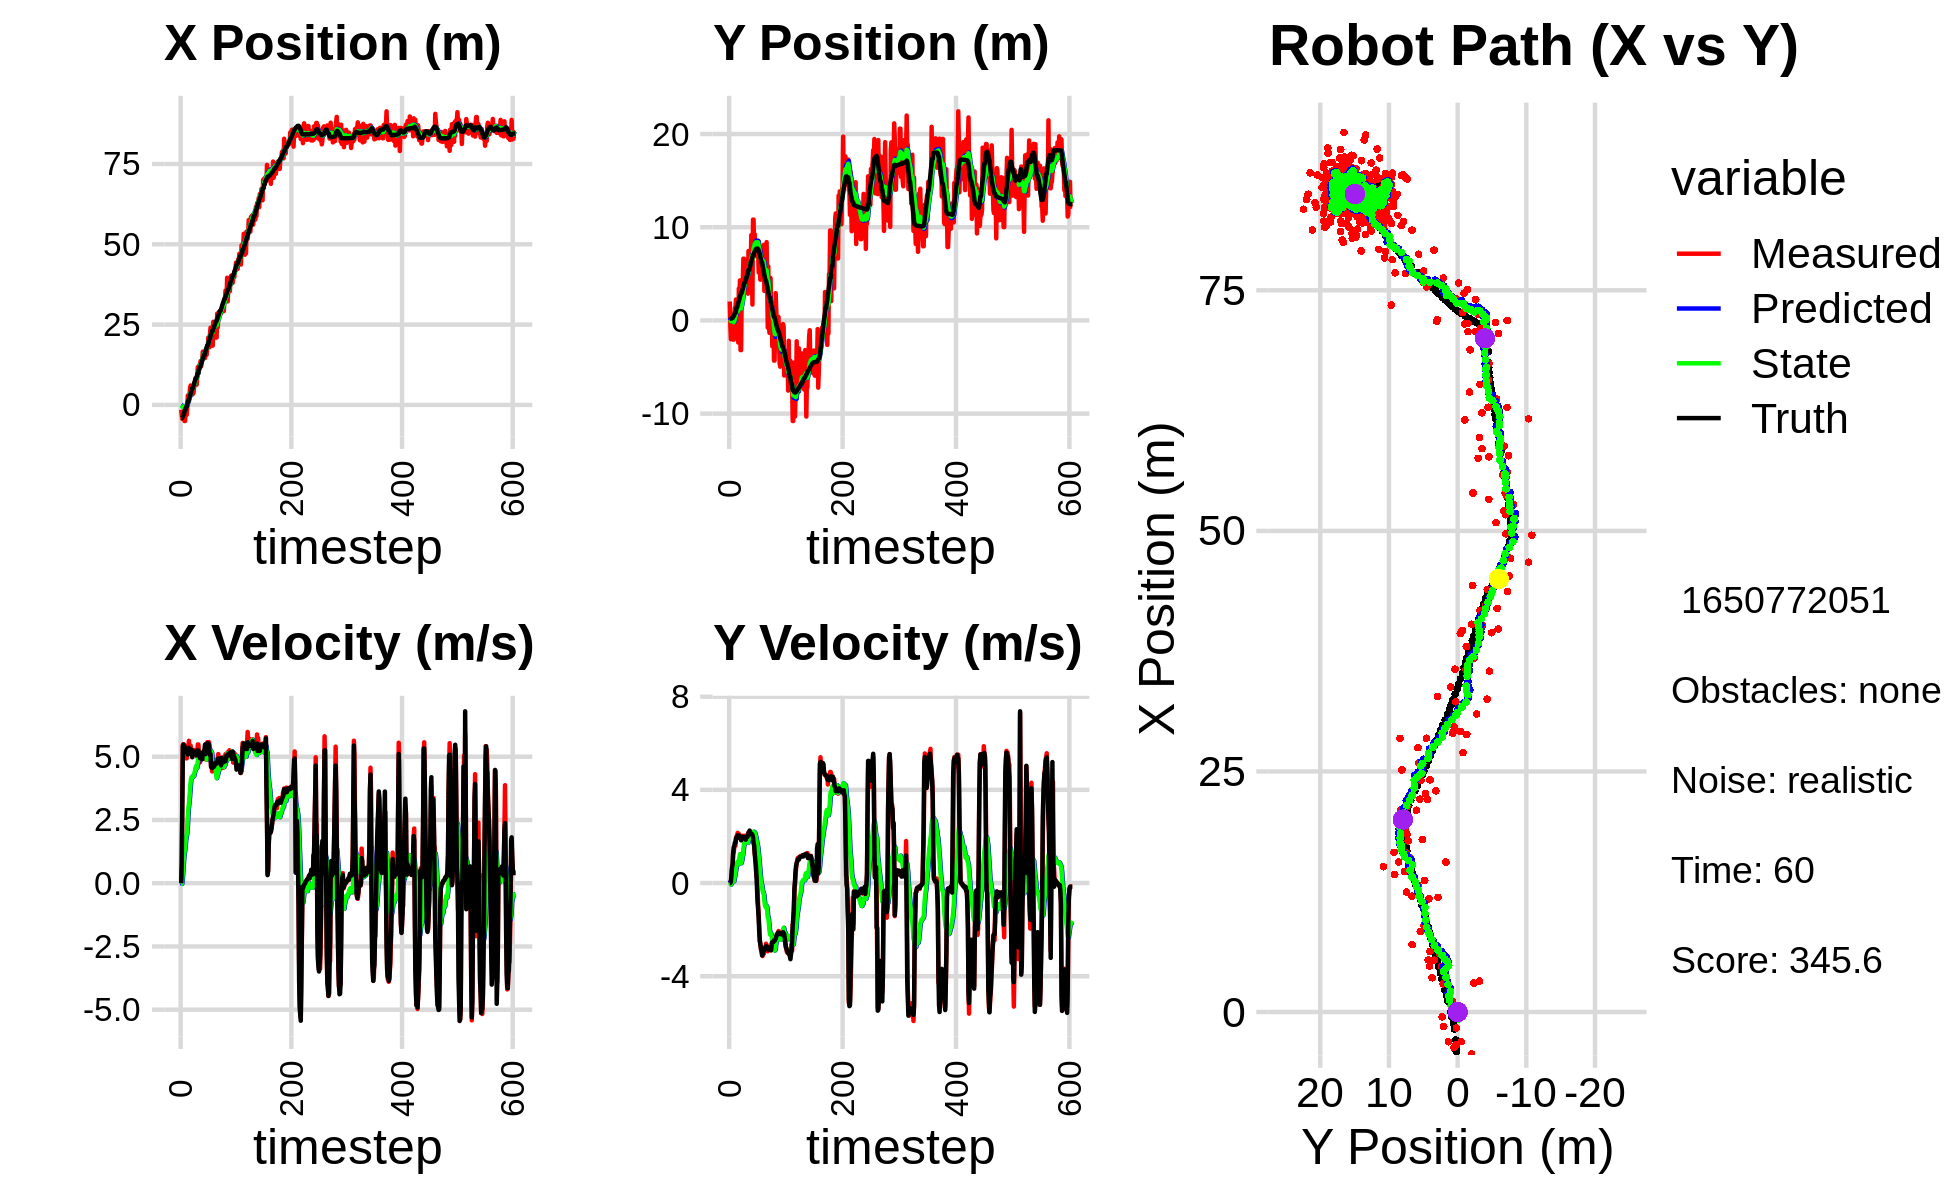

The file beside this chart, header and first rows:
0.000000000000000000e+00, 0.000000000000000000e+00, 0.000000000000000000e+00, 0.000000000000000000e+00, 0.000000000000000000e+00, 0.000000000000000000e+00, 0.000000000000000000e+00, 0.000000000000000000e+00, 0.000000000000000000e+00, 0.000000000000000000e+00, 0.000000000000000000e+00, 0.000000000000000000e+00, -4.095934868022256481e+00, 1.932783871351040073e-01, 0.000000000000000000e+00, 0.000000000000000000e+00, 0.000000000000000000e+00, -4.784689735970459878e-05
-1.504240990018951063e+00, 2.033620550183203868e+00, 0.000000000000000000e+00, 0.000000000000000000e+00, 0.000000000000000000e+00, 0.000000000000000000e+00, 0.000000000000000000e+00, 0.000000000000000000e+00, -1.056356832753009567e-01, 1.259273600553804384e-01, -1.863310203150587291e-02, 4.850800870892790773e-02, -4.095934868022256481e+00, 1.932783871351040073e-01, 0.000000000000000000e+00, 0.000000000000000000e+00, 0.000000000000000000e+00, -2.713802969083189964e-04
-3.079946160748369355e+00, -5.190221444602262091e-01, 7.789999806601246579e-01, -7.493610668516897488e-05, -1.074989934784515433e-01, 1.307781609262732292e-01, -1.863310203150587291e-02, 4.850800870892790773e-02, -3.087837791652545127e-01, 8.228919169844410575e-02, -2.228012342674606100e-02, 1.994692748647567196e-02, -4.092642784197098926e+00, 1.932784544244156855e-01, 8.000000000000000444e-01, 0.000000000000000000e+00, 8.000000119209289551e-01, 9.619526099413633347e-05
-4.358012765602587990e+00, -2.019711585476336335e+00, 3.331773650313708757e+00, 3.883886546240530174e-02, -3.110117915079291251e-01, 8.428388444709167260e-02, -2.228012342674606100e-02, 1.994692748647567196e-02, -5.211202241637926669e-01, -8.356175665871773406e-02, 1.371993860118894126e-01, -6.530969572258848999e-02, -3.956191063003461128e+00, 1.938001199893707727e-01, 3.200000000000000178e+00, 5.399999999999999939e-02, 3.200000047683715820e+00, -1.165658608078956604e-02
-3.689402833964726458e+00, 5.403013877057447623e-01, 5.467271688774610006e+00, 2.907993068256115587e-01, -5.074002855626037478e-01, -9.009272623097658306e-02, 1.371993860118894126e-01, -6.530969572258848999e-02, -5.639904796043022639e-01, -1.750471716942567091e-02, 4.874152176574983453e-01, -5.034670247389627651e-03, -3.528647422542487533e+00, 2.063074172771908188e-01, 5.421000000000000263e+00, 3.380000000000000226e-01, 5.432000160217285156e+00, -5.313903465867042542e-02
-3.396552384152459414e+00, 2.264543211617399132e-01, 5.495712915653139241e+00, 6.057874193099981319e-01, -5.152489578385524016e-01, -1.800818419416463229e-02, 4.874152176574983453e-01, -5.034670247389627651e-03, -5.463682653081254337e-01, 3.558950954134858929e-02, 8.136513367195802315e-01, 5.580353508612831415e-02, -2.908125877704387907e+00, 2.538141630578624186e-01, 5.479000000000000092e+00, 6.640000000000000346e-01, 5.519000053405761719e+00, -1.097858697175979614e-01
-3.396552384152459414e+00, 2.264543211617399132e-01, 5.144838434119301418e+00, 5.671108454182455239e-01, -4.650031316361674105e-01, 4.116986304996142487e-02, 8.136513367195802315e-01, 5.580353508612831415e-02, -5.250912015586559622e-01, 8.505640341390048598e-02, 1.068925508170116334e+00, 1.026297548228279621e-01, -2.908125877704387907e+00, 2.538141630578624186e-01, 5.307999999999999829e+00, 8.269999999999999574e-01, 5.372000217437744141e+00, -1.097858697175979614e-01
-5.010057449066085411e+00, -2.063116343759957783e+00, 5.459213156121992760e+00, 1.347264764709527052e+00, -4.181986507416443066e-01, 9.531937889618327664e-02, 1.068925508170116334e+00, 1.026297548228279621e-01, -6.265685642086209484e-01, -5.515912681248044680e-02, 1.242341632087109016e+00, 8.478795775508056465e-02, -1.775671958719487575e+00, 4.471716565430060020e-01, 5.405000000000000249e+00, 1.274000000000000021e+00, 5.552999973297119141e+00, -2.419527173042297363e-01
-5.010057449066085411e+00, -2.063116343759957783e+00, 5.307756997468425553e+00, 1.309887300207452698e+00, -5.023344009999100024e-01, -4.668033103697238895e-02, 1.242341632087109016e+00, 8.478795775508056465e-02, -7.211044863997809751e-01, -1.885926759394673247e-01, 1.382684582388662875e+00, 6.780982195056181605e-02, -1.775671958719487575e+00, 4.471716565430060020e-01, 5.320000000000000284e+00, 1.534000000000000030e+00, 5.537000179290771484e+00, -2.419527173042297363e-01
-1.657738864420990277e+00, 1.814858899710584672e-01, 5.251928063191476426e+00, 1.543349399352588414e+00, -5.828360281609146210e-01, -1.818116937444111403e-01, 1.382684582388662875e+00, 6.780982195056181605e-02, -4.867475724220319822e-01, -7.215401978830093821e-02, 1.671902162758202470e+00, 1.765640974604207880e-01, -1.160780906790604528e+00, 6.125904595923901130e-01, 5.238999999999999879e+00, 1.594999999999999973e+00, 5.477000236511230469e+00, -2.858174145221710205e-01
-3.088550806224264367e+00, 1.347951022774583674e+00, 4.933826717422889807e+00, 1.600725093524692833e+00, -3.195573561462117240e-01, -5.449761004225885802e-02, 1.671902162758202470e+00, 1.765640974604207880e-01, -4.169256013814748307e-01, 1.586504036500259451e-01, 1.819031841597777976e+00, 3.274980398090988620e-01, -5.583791733619951625e-01, 7.974815652961557699e-01, 5.184999999999999609e+00, 1.733999999999999986e+00, 5.467000007629394531e+00, -3.137242794036865234e-01
-3.088550806224264367e+00, 1.347951022774583674e+00, 4.933826717422889807e+00, 1.600725093524692833e+00, -2.350224172216970331e-01, 1.914002076309358480e-01, 1.819031841597777976e+00, 3.274980398090988620e-01, -3.490648297708112135e-01, 3.716444246657042982e-01, 1.946552944843193078e+00, 4.547724233764868784e-01, -5.583791733619951625e-01, 7.974815652961557699e-01, 5.184999999999999609e+00, 1.733999999999999986e+00, 5.467000007629394531e+00, -3.137242794036865234e-01
-5.002185107570548128e-01, 2.251394419440761574e+00, 5.243865095248121833e+00, 1.860101154813029067e+00, -1.544095352864919002e-01, 4.171216670033529583e-01, 1.946552944843193078e+00, 4.547724233764868784e-01, -1.652922306887324999e-02, 6.733794978787944752e-01, 2.215994636407939478e+00, 6.183407662993567477e-01, 3.867435433210118789e-02, 9.987716948021229113e-01, 5.179000000000000270e+00, 1.933000000000000052e+00, 5.527999877929687500e+00, -3.408730626106262207e-01
2.930797338339365066e+00, 2.098764446983195420e+00, 5.226007935744823030e+00, 2.006600511002051057e+00, 2.050702405719207200e-01, 7.352135745087301499e-01, 2.215994636407939478e+00, 6.183407662993567477e-01, 6.267079699632497336e-01, 9.413294611764915221e-01, 2.615985890303214489e+00, 7.567864609539139975e-01, 1.131047248426457763e+00, 1.404558805832011759e+00, 5.083999999999999631e+00, 1.951000000000000068e+00, 5.446000099182128906e+00, -3.666065335273742676e-01
2.930797338339365066e+00, 2.098764446983195420e+00, 5.353904241468039338e+00, 2.055708127288689013e+00, 8.883065589935712492e-01, 1.017008107271882844e+00, 2.615985890303214489e+00, 7.567864609539139975e-01, 1.229641534744176479e+00, 1.189162280086093260e+00, 2.956786030560059064e+00, 8.756688444701017371e-01, 1.131047248426457763e+00, 1.404558805832011759e+00, 5.198999999999999844e+00, 1.989999999999999991e+00, 5.566999912261962891e+00, -3.666065335273742676e-01
1.101449251369482907e+00, 7.669318593452292276e-01, 5.628466684274103571e+00, 2.155247360802419188e+00, 1.525320137800182385e+00, 1.276729164533103367e+00, 2.956786030560059064e+00, 8.756688444701017371e-01, 1.622745052264761290e+00, 1.281862194966263413e+00, 3.165429945112047783e+00, 9.198472893200186906e-01, 1.721720695602689588e+00, 1.630834726206141339e+00, 5.347999999999999865e+00, 2.048999999999999932e+00, 5.727000236511230469e+00, -3.656952977180480957e-01
3.010195970455944892e+00, -2.372525068124267555e+00, 5.120967603024078052e+00, 1.942478416745448522e+00, 1.939288046775966112e+00, 1.373846923898265349e+00, 3.165429945112047783e+00, 9.198472893200186906e-01, 2.145347957581996923e+00, 1.029956165694650094e+00, 3.388288548435618885e+00, 8.037655976620120546e-01, 2.331227302541591495e+00, 1.864047673827447849e+00, 5.187999999999999723e+00, 1.949000000000000066e+00, 5.541999816894531250e+00, -3.625514805316925049e-01
5.384000063272888603e+00, 3.425659683964171531e+00, 5.147218088654696544e+00, 1.940913741104743906e+00, 2.484176812425558989e+00, 1.110332725460851266e+00, 3.388288548435618885e+00, 8.037655976620120546e-01, 2.858697522510783795e+00, 1.402297812613180872e+00, 3.687280785429702057e+00, 9.662982084853508624e-01, 2.933951377805660066e+00, 2.091310529124142281e+00, 5.232000000000000206e+00, 1.975999999999999979e+00, 5.592000007629394531e+00, -3.605931103229522705e-01
6.055732488700726002e+00, 2.650906650754877969e+00, 5.441072694268250132e+00, 2.088136187139731703e+00, 3.227425601053754090e+00, 1.498927633461715869e+00, 3.687280785429702057e+00, 9.662982084853508624e-01, 3.594737198681924539e+00, 1.668782551702561623e+00, 3.981991817872456263e+00, 1.075056129341951827e+00, 3.434704780793261136e+00, 2.281588105407703182e+00, 5.293000000000000149e+00, 2.028000000000000025e+00, 5.668000221252441406e+00, -3.664397001266479492e-01
5.405946612669406015e+00, 4.295278218834004846e+00, 5.280565119626666082e+00, 1.978371130255323518e+00, 3.992936380469170210e+00, 1.776288164636756761e+00, 3.981991817872456263e+00, 1.075056129341951827e+00, 4.198331323430675610e+00, 2.078499085134977165e+00, 4.165377783941099921e+00, 1.233196750714682377e+00, 4.043913841301231216e+00, 2.513746289186238769e+00, 5.216000000000000192e+00, 1.943000000000000060e+00, 5.565999984741210938e+00, -3.584650158882141113e-01
3.220100998432803063e+00, -3.184858056108855973e+00, 5.294382232759195617e+00, 1.941091725058160744e+00, 4.614869101824785602e+00, 2.201818760206445624e+00, 4.165377783941099921e+00, 1.233196750714682377e+00, 4.536944873073293749e+00, 1.672394712732104161e+00, 4.191064335873031510e+00, 1.029098733626797157e+00, 4.647503852750925368e+00, 2.737131861878110417e+00, 5.267999999999999794e+00, 1.935999999999999943e+00, 5.612999916076660156e+00, -3.514145314693450928e-01
3.220100998432803063e+00, -3.184858056108855973e+00, 5.114079771237122429e+00, 1.880900796074470138e+00, 4.956051306660596900e+00, 1.775304586094783810e+00, 4.191064335873031510e+00, 1.029098733626797157e+00, 4.834064425414485555e+00, 1.296569417506436839e+00, 4.181693686343103344e+00, 8.515338940044279159e-01, 5.241600990008908667e+00, 2.955376414694818266e+00, 4.977000000000000313e+00, 1.832999999999999963e+00, 5.303999900817871094e+00, -3.524335026741027832e-01
4.728238523129719262e+00, 2.347031561283072776e+00, 5.206994763215136324e+00, 1.915073881007876011e+00, 5.252233794048795978e+00, 1.381722806906879653e+00, 4.181693686343103344e+00, 8.515338940044279159e-01, 5.254033546128827226e+00, 1.528754631331437741e+00, 4.242823564302161898e+00, 9.474314183671960210e-01, 5.241600990008908667e+00, 2.955376414694818266e+00, 5.216999999999999638e+00, 1.911000000000000032e+00, 5.556000232696533203e+00, -3.524335026741027832e-01
3.563936948745287658e+00, 3.728422133021003226e+00, 5.255327049306520060e+00, 1.945855758002191793e+00, 5.678315902559043060e+00, 1.623497773168157465e+00, 4.242823564302161898e+00, 9.474314183671960210e-01, 5.523897717434322452e+00, 1.886111440760129154e+00, 4.221826446366891084e+00, 1.090306258270189899e+00, 5.831576347299882279e+00, 3.171717433113462103e+00, 5.195000000000000284e+00, 1.933999999999999941e+00, 5.544000148773193359e+00, -3.546116650104522705e-01
4.765960335517705815e+00, 4.110855964349671154e+00, 5.265177302192501685e+00, 2.021758262116029936e+00, 5.946080362071011649e+00, 1.995142066587148211e+00, 4.221826446366891084e+00, 1.090306258270189899e+00, 5.884614405400000692e+00, 2.255841945206046084e+00, 4.251060035741895504e+00, 1.230104251777180968e+00, 6.428088188346454679e+00, 3.395848540322221609e+00, 5.142000000000000348e+00, 1.981999999999999984e+00, 5.511000156402587891e+00, -3.666260838508605957e-01
7.007625277868366531e+00, 6.625695017723431057e+00, 5.212625490661561223e+00, 2.027358815970884631e+00, 6.309720408974190065e+00, 2.378852370383764292e+00, 4.251060035741895504e+00, 1.230104251777180968e+00, 6.427698190879207907e+00, 2.855260681542747925e+00, 4.368947238468095406e+00, 1.457179909697605691e+00, 7.018994331100030237e+00, 3.624447373141454154e+00, 5.131999999999999673e+00, 1.989000000000000101e+00, 5.504000186920166016e+00, -3.709290623664855957e-01
7.007625277868366531e+00, 6.625695017723431057e+00, 5.224741384067260519e+00, 2.032071079177480311e+00, 6.864592914726017625e+00, 3.000978672512508716e+00, 4.368947238468095406e+00, 1.457179909697605691e+00, 6.922827057208726487e+00, 3.402927931893115598e+00, 4.449510624547396098e+00, 1.645587674317199323e+00, 7.610381126629441439e+00, 3.851661232761064202e+00, 5.174000000000000377e+00, 1.971000000000000085e+00, 5.537000179290771484e+00, -3.709290623664855957e-01
8.379256159243178459e+00, 5.442239551115153340e+00, 5.223385915381307143e+00, 1.974157241576727007e+00, 7.367778119663466185e+00, 3.567486699324835531e+00, 4.449510624547396098e+00, 1.645587674317199323e+00, 7.506715869868742175e+00, 3.776706525549389681e+00, 4.567290019985905225e+00, 1.744510316725660592e+00, 8.204905509660614271e+00, 4.076189306793994938e+00, 5.169999999999999929e+00, 1.951999999999999957e+00, 5.526000022888183594e+00, -3.613508641719818115e-01
8.379256159243178459e+00, 5.442239551115153340e+00, 5.030689068881321724e+00, 1.901328260316364815e+00, 7.963444871867332964e+00, 3.951157557221955940e+00, 4.567290019985905225e+00, 1.744510316725660592e+00, 8.028069551250034408e+00, 4.113001871922143948e+00, 4.628145359682027227e+00, 1.817978350650025776e+00, 8.204905509660614271e+00, 4.076189306793994938e+00, 5.217999999999999972e+00, 1.965000000000000080e+00, 5.576000213623046875e+00, -3.613508641719818115e-01
6.294356345817992526e+00, 4.041083602007863540e+00, 5.025616554523655743e+00, 1.877871345698563177e+00, 8.490884087218237397e+00, 4.294799706987146415e+00, 4.628145359682027227e+00, 1.817978350650025776e+00, 8.296586524463302581e+00, 4.271019471529556633e+00, 4.550306696813064988e+00, 1.809758515766285436e+00, 8.802662849559592217e+00, 4.301618603400679142e+00, 5.057000000000000384e+00, 1.858999999999999986e+00, 5.388000011444091797e+00, -3.575952649116516113e-01
9.020814895772740982e+00, 4.884363291236105020e+00, 5.235884907450070180e+00, 1.935001489889441428e+00, 8.751617194144609257e+00, 4.451995323106185509e+00, 4.550306696813064988e+00, 1.809758515766285436e+00, 8.813384063847626848e+00, 4.502376522615313625e+00, 4.622717485780661661e+00, 1.834982783132568018e+00, 9.389689445648413013e+00, 4.518519428777778124e+00, 5.250000000000000000e+00, 1.945000000000000062e+00, 5.598999977111816406e+00, -3.539975285530090332e-01
1.176118993785978262e+01, 4.175014881499212294e+00, 5.483687158894935187e+00, 2.051877278669784310e+00, 9.275655812425693370e+00, 4.685874800928570671e+00, 4.622717485780661661e+00, 1.834982783132568018e+00, 9.563268839416830147e+00, 4.642166480567668785e+00, 4.823023301709940647e+00, 1.823190167270146045e+00, 9.892445564331030283e+00, 4.705236939800111706e+00, 5.240000000000000213e+00, 1.971000000000000085e+00, 5.598999977111816406e+00, -3.580501675605773926e-01
1.176118993785978262e+01, 4.175014881499212294e+00, 5.483687158894935187e+00, 2.051877278669784310e+00, 1.004557116958782359e+01, 4.824485497294683789e+00, 4.823023301709940647e+00, 1.823190167270146045e+00, 1.024752456351035690e+01, 4.766877172601528656e+00, 4.966966528914939616e+00, 1.805878031848942245e+00, 9.892445564331030283e+00, 4.705236939800111706e+00, 5.240000000000000213e+00, 1.971000000000000085e+00, 5.598999977111816406e+00, -3.580501675605773926e-01
1.191236120492002648e+01, 2.872791318527241344e+00, 5.172720627678744520e+00, 2.095356926010566223e+00, 1.074422121640185068e+01, 4.947464975786423302e+00, 4.966966528914939616e+00, 1.805878031848942245e+00, 1.086911258600459718e+01, 4.744334811657133777e+00, 5.044076371880255039e+00, 1.728834153588902467e+00, 1.107015132912740007e+01, 5.157191304515623465e+00, 5.064000000000000057e+00, 2.027000000000000135e+00, 5.453999996185302734e+00, -3.848765492439270020e-01
1.247176331287707463e+01, 7.446607140613204834e+00, 5.057106901233646035e+00, 2.177545924102851860e+00, 1.137352022319262268e+01, 4.917218227016023846e+00, 5.044076371880255039e+00, 1.728834153588902467e+00, 1.148161390662304449e+01, 5.199579928411701246e+00, 5.101124820471628851e+00, 1.862272236771290057e+00, 1.164868068655239242e+01, 5.398325948468503555e+00, 5.022999999999999687e+00, 2.148000000000000131e+00, 5.462999820709228516e+00, -4.065969288349151611e-01
1.247176331287707463e+01, 7.446607140613204834e+00, 4.775135848367192182e+00, 2.056131659212672602e+00, 1.199172638867020702e+01, 5.385807152088830208e+00, 5.101124820471628851e+00, 1.862272236771290057e+00, 1.202183057231910901e+01, 5.608417448000806438e+00, 5.097660596283691170e+00, 1.962514086068344987e+00, 1.164868068655239242e+01, 5.398325948468503555e+00, 4.939000000000000057e+00, 2.152000000000000135e+00, 5.388000011444091797e+00, -4.065969288349151611e-01
1.366446197052645672e+01, 4.792523709692570577e+00, 4.982630502154341556e+00, 2.190808192169235280e+00, 1.253159663194747786e+01, 5.804668856607641203e+00, 5.097660596283691170e+00, 1.962514086068344987e+00, 1.263645801828077353e+01, 5.709341930163877699e+00, 5.145507230177305047e+00, 1.929228299470872265e+00, 1.212385082274097670e+01, 5.605130223553065782e+00, 5.131999999999999673e+00, 2.254000000000000004e+00, 5.605000019073486328e+00, -4.142463505268096924e-01
1.204663449523902941e+01, 6.653660384489198165e+00, 5.048157418739017466e+00, 2.205716605150096488e+00, 1.315100874129850439e+01, 5.902264760110965014e+00, 5.145507230177305047e+00, 1.929228299470872265e+00, 1.303795733253128120e+01, 5.992336514512794921e+00, 5.080927009193398902e+00, 1.975914236093849752e+00, 1.270591640499602626e+01, 5.860634831287181434e+00, 4.993999999999999773e+00, 2.172000000000000153e+00, 5.446000099182128906e+00, -4.119361042976379395e-01
1.315478041747485705e+01, 5.751660463903054854e+00, 5.082194571670322070e+00, 2.197650864252724379e+00, 1.354605003345062109e+01, 6.189927938122179896e+00, 5.080927009193398902e+00, 1.975914236093849752e+00, 1.350784507799548706e+01, 6.153968993206228255e+00, 5.061108534661397762e+00, 1.967557316995425465e+00, 1.328215694414601344e+01, 6.111424474363333026e+00, 4.977999999999999758e+00, 2.144000000000000128e+00, 5.420000076293945312e+00, -4.081400036811828613e-01
1.429968684891191799e+01, 9.159650353767586850e+00, 5.001540229145075678e+00, 2.144751356521924279e+00, 1.401395593146162710e+01, 6.350724724905770557e+00, 5.061108534661397762e+00, 1.967557316995425465e+00, 1.403882481187217124e+01, 6.650363804448931049e+00, 5.070560092830119991e+00, 2.099869959740791270e+00, 1.385179233564644541e+01, 6.356901674160721605e+00, 4.895999999999999908e+00, 2.099000000000000199e+00, 5.327000141143798828e+00, -4.051002264022827148e-01
1.657144093503654503e+01, 7.495672313322675251e+00, 4.978030580675881112e+00, 2.058878685606759795e+00, 1.454588082115518333e+01, 6.860350800423010043e+00, 5.070560092830119991e+00, 2.099869959740791270e+00, 1.473922054255509906e+01, 6.924614359751997128e+00, 5.165797271193701690e+00, 2.125801348781970912e+00, 1.442133808167707087e+01, 6.597418335663117972e+00, 5.091999999999999638e+00, 2.104000000000000092e+00, 5.508999824523925781e+00, -3.921692967414855957e-01
1.558402484647325892e+01, 1.702620533566527650e+00, 5.100528588399147800e+00, 2.052465276901571212e+00, 1.525580026967447012e+01, 7.137194494630194619e+00, 5.165797271193701690e+00, 2.125801348781970912e+00, 1.528453088198711818e+01, 6.569136367988178904e+00, 5.176924888057389929e+00, 1.883098973661143205e+00, 1.491252231576842924e+01, 6.798828153444198108e+00, 5.200000000000000178e+00, 2.068999999999999950e+00, 5.597000122070312500e+00, -3.825757503509521484e-01
1.510276725873944059e+01, 1.081863644474920072e+01, 5.229010595531825345e+00, 1.898530863920573131e+00, 1.580222337079285744e+01, 6.757446265354293047e+00, 5.176924888057389929e+00, 1.883098973661143205e+00, 1.573650088567197614e+01, 7.180243777694053087e+00, 5.145762021950051945e+00, 2.062524919203629903e+00, 1.550835895541993281e+01, 7.030221490673391749e+00, 5.168999999999999595e+00, 1.959999999999999964e+00, 5.527999877929687500e+00, -3.482764363288879395e-01
1.510276725873944059e+01, 1.081863644474920072e+01, 5.214910837969247481e+00, 1.893411573298131811e+00, 1.625107708786698169e+01, 7.386496269614416299e+00, 5.145762021950051945e+00, 2.062524919203629903e+00, 1.614233367289033438e+01, 7.735922613191137387e+00, 5.093200468659522251e+00, 2.205183341102644690e+00, 1.550835895541993281e+01, 7.030221490673391749e+00, 5.269000000000000128e+00, 1.715999999999999970e+00, 5.541999816894531250e+00, -3.482764363288879395e-01
1.459158241708525772e+01, 7.727424976770303822e+00, 5.221041374513040623e+00, 1.601014550416661963e+00, 1.665165371975628616e+01, 7.956440947301401501e+00, 5.093200468659522251e+00, 2.205183341102644690e+00, 1.645676347236562265e+01, 7.906495370617879104e+00, 4.999229208305455252e+00, 2.165344383846497411e+00, 1.611070156110288565e+01, 7.234768418982938876e+00, 5.477999999999999758e+00, 1.633000000000000007e+00, 5.716000080108642578e+00, -2.975433766841888428e-01
1.659726703188612262e+01, 9.253586558977122678e+00, 4.895045576532730536e+00, 1.261567306238893682e+00, 1.695668639319616844e+01, 8.123029809002529689e+00, 4.999229208305455252e+00, 2.165344383846497411e+00, 1.691614659749195937e+01, 8.201437652198746875e+00, 4.972003688318698877e+00, 2.170556584608384743e+00, 1.673970127073160441e+01, 7.414392976600588270e+00, 5.100999999999999979e+00, 1.274000000000000021e+00, 5.256999969482421875e+00, -2.522343397140502930e-01
1.600385475120584289e+01, 6.908855942766937375e+00, 5.508810072944643643e+00, 1.147230991936994515e+00, 1.741334696632382872e+01, 8.418493310659584949e+00, 4.972003688318698877e+00, 2.170556584608384743e+00, 1.730322750841130031e+01, 8.217303414338287482e+00, 4.946183120358080387e+00, 2.053732185717832781e+00, 1.722916317017662280e+01, 7.531702069875574779e+00, 5.424000000000000377e+00, 9.909999999999999920e-01, 5.513999938964843750e+00, -2.053192257881164551e-01
1.558512353893585889e+01, 8.582132248049211043e+00, 5.485669099491266465e+00, 7.066803025564072360e-01, 1.779784582044710817e+01, 8.422676632910070182e+00, 4.946183120358080387e+00, 2.053732185717832781e+00, 1.760930013975583819e+01, 8.380968699034006875e+00, 4.879684239304747706e+00, 1.994387016070778618e+00, 1.785297012345723999e+01, 7.641267804199363134e+00, 5.463000000000000078e+00, 7.780000000000000249e-01, 5.518000125885009766e+00, -1.281173825263977051e-01
1.779023849968492499e+01, 7.192690340650615966e+00, 5.570785789401107024e+00, 2.836026350872243307e-01, 1.809726856368631331e+01, 8.580407400641083981e+00, 4.879684239304747706e+00, 1.994387016070778618e+00, 1.810295660767845050e+01, 8.362147658537635309e+00, 4.923222454238653789e+00, 1.849060902156097530e+00, 1.848394107799380848e+01, 7.702186612882673700e+00, 5.512999999999999901e+00, 3.559999999999999831e-01, 5.525000095367431641e+00, -5.086499825119972229e-02
1.779023849968492499e+01, 7.192690340650615966e+00, 5.576778071237683321e+00, 2.839076956268472562e-01, 1.859527885310231454e+01, 8.547053748753244307e+00, 4.923222454238653789e+00, 1.849060902156097530e+00, 1.855031549875990748e+01, 8.338562233804383439e+00, 4.938182636959759009e+00, 1.712376656603972869e+00, 1.848394107799380848e+01, 7.702186612882673700e+00, 5.540000000000000036e+00, -1.920000000000000040e-01, 5.543000221252441406e+00, -5.086499825119972229e-02
2.098715448393107508e+01, 8.279159990918538270e+00, 5.264499963292729845e+00, -2.811092437783749287e-01, 1.904413376245588196e+01, 8.509799899464780992e+00, 4.938182636959759009e+00, 1.712376656603972869e+00, 1.925104792126420605e+01, 8.399577853233921587e+00, 5.065079527997879971e+00, 1.604026228276899557e+00, 1.911945629137888503e+01, 7.707824257640668364e+00, 5.495000000000000107e+00, -8.090000000000000524e-01, 5.554999828338623047e+00, 5.334647744894027710e-02
1.901244670162978068e+01, 7.569109102766061525e+00, 5.579144522566578779e+00, -9.292383708081335403e-01, 1.975755587406399272e+01, 8.559980476061610943e+00, 5.065079527997879971e+00, 1.604026228276899557e+00, 1.971124500199416119e+01, 8.347385825461699937e+00, 5.071148192794769471e+00, 1.435641436048078701e+00, 1.975380897521041845e+01, 7.644452599557362227e+00, 5.483999999999999986e+00, -1.112000000000000099e+00, 5.594999790191650391e+00, 1.650407165288925171e-01
1.793680214851968202e+01, 5.145198611297106872e+00, 5.459144676708267419e+00, -1.351708627631847071e+00, 2.021835982127363707e+01, 8.490949969066507563e+00, 5.071148192794769471e+00, 1.435641436048078701e+00, 2.001525169342560417e+01, 8.022593988335522397e+00, 4.988172448518637836e+00, 1.151145391696004605e+00, 2.027832603485861895e+01, 7.538840798128559229e+00, 5.176000000000000156e+00, -1.512000000000000011e+00, 5.393000125885009766e+00, 2.427227795124053955e-01
2.211760509047265089e+01, 5.508113292376181747e+00, 5.319306977736570907e+00, -1.862651615190834553e+00, 2.051406893827746813e+01, 8.137708527505122191e+00, 4.988172448518637836e+00, 1.151145391696004605e+00, 2.068802675252337409e+01, 7.733993653609142704e+00, 5.098192181540117218e+00, 8.869989474574724309e-01, 2.087709426875340313e+01, 7.367845086689129630e+00, 5.068999999999999950e+00, -2.112000000000000099e+00, 5.491000175476074219e+00, 3.368245661258697510e-01
2.405910587281936586e+01, 5.335364250516651197e+00, 5.123731192392975586e+00, -2.479161485117386654e+00, 2.119784597067738474e+01, 7.822693548354889614e+00, 5.098192181540117218e+00, 8.869989474574724309e-01, 2.147902854001465656e+01, 7.418521218700072417e+00, 5.246100258810654893e+00, 6.117528527942990291e-01, 2.146448516825277508e+01, 7.129510429931087856e+00, 5.100999999999999979e+00, -2.471000000000000085e+00, 5.668000221252441406e+00, 4.506513178348541260e-01
2.206998796377228089e+01, 4.364065437184158291e+00, 4.579076665291547776e+00, -2.628775210808001805e+00, 2.200363856589572364e+01, 7.479696503979502253e+00, 5.246100258810654893e+00, 6.117528527942990291e-01, 2.197565375855759484e+01, 7.015653593567979129e+00, 5.192366024901829746e+00, 3.150559153591719896e-01, 2.202897071804321527e+01, 6.833102254213668125e+00, 4.607999999999999652e+00, -2.644000000000000128e+00, 5.313000202178955078e+00, 5.211457014083862305e-01
2.272206193204797131e+01, 4.688222436192210907e+00, 4.577451822932009584e+00, -2.843985785987600767e+00, 2.249489036104777639e+01, 7.047159185103896384e+00, 5.192366024901829746e+00, 3.150559153591719896e-01, 2.248532895279088351e+01, 6.665293480120569214e+00, 5.151284138367574705e+00, 5.566127239223445100e-02, 2.246893501311050656e+01, 6.571692018155687265e+00, 4.634000000000000341e+00, -2.799999999999999822e+00, 5.414000034332275391e+00, 5.559365749359130859e-01
1.846078491189733484e+01, 7.371768502587239702e+00, 4.415215185664282060e+00, -2.743187632734662706e+00, 2.300045736662763929e+01, 6.670859607359792776e+00, 5.151284138367574705e+00, 5.566127239223445100e-02, 2.251838454511662846e+01, 6.622620954418841244e+00, 4.857057514849772772e+00, -5.138256652306709416e-02, 2.299303627004815098e+01, 6.236492184440944442e+00, 4.549000000000000377e+00, -2.956999999999999851e+00, 5.426000118255615234e+00, 5.559365749359130859e-01
1.846078491189733484e+01, 7.371768502587239702e+00, 4.454820968124530545e+00, -2.922696507276710154e+00, 2.300409029660160698e+01, 6.617482697766534194e+00, 4.857057514849772772e+00, -5.138256652306709416e-02, 2.253891595865037800e+01, 6.571656969350571309e+00, 4.591229995371572947e+00, -1.596480718487711392e-01, 2.299303627004815098e+01, 6.236492184440944442e+00, 4.727999999999999758e+00, -3.104999999999999982e+00, 5.656000137329101562e+00, 5.806339979171752930e-01
2.588679099095724112e+01, 5.630329249073863451e+00, 4.794940142518686166e+00, -3.133454149786349063e+00, 2.299803895818753574e+01, 6.555692162165693837e+00, 4.591229995371572947e+00, -1.596480718487711392e-01, 2.329111917099224627e+01, 6.330847933460105104e+00, 4.755793981563700257e+00, -3.468526458795272438e-01, 2.352900600415666688e+01, 5.884418515424382434e+00, 4.684999999999999609e+00, -3.048999999999999932e+00, 5.590000152587890625e+00, 5.788260102272033691e-01
2.134220218635595501e+01, 7.362457899219360336e+00, 4.691107195430763710e+00, -3.021574495116295278e+00, 2.376669856914861612e+01, 6.296162668872152146e+00, 4.755793981563700257e+00, -3.468526458795272438e-01, 2.352621294782643346e+01, 6.291273093443099818e+00, 4.626777868156564999e+00, -4.317078464535616389e-01, 2.406923007991671781e+01, 5.534143475474938789e+00, 4.599999999999999645e+00, -2.952999999999999847e+00, 5.466000080108642578e+00, 5.722212791442871094e-01
... 545 more rows
